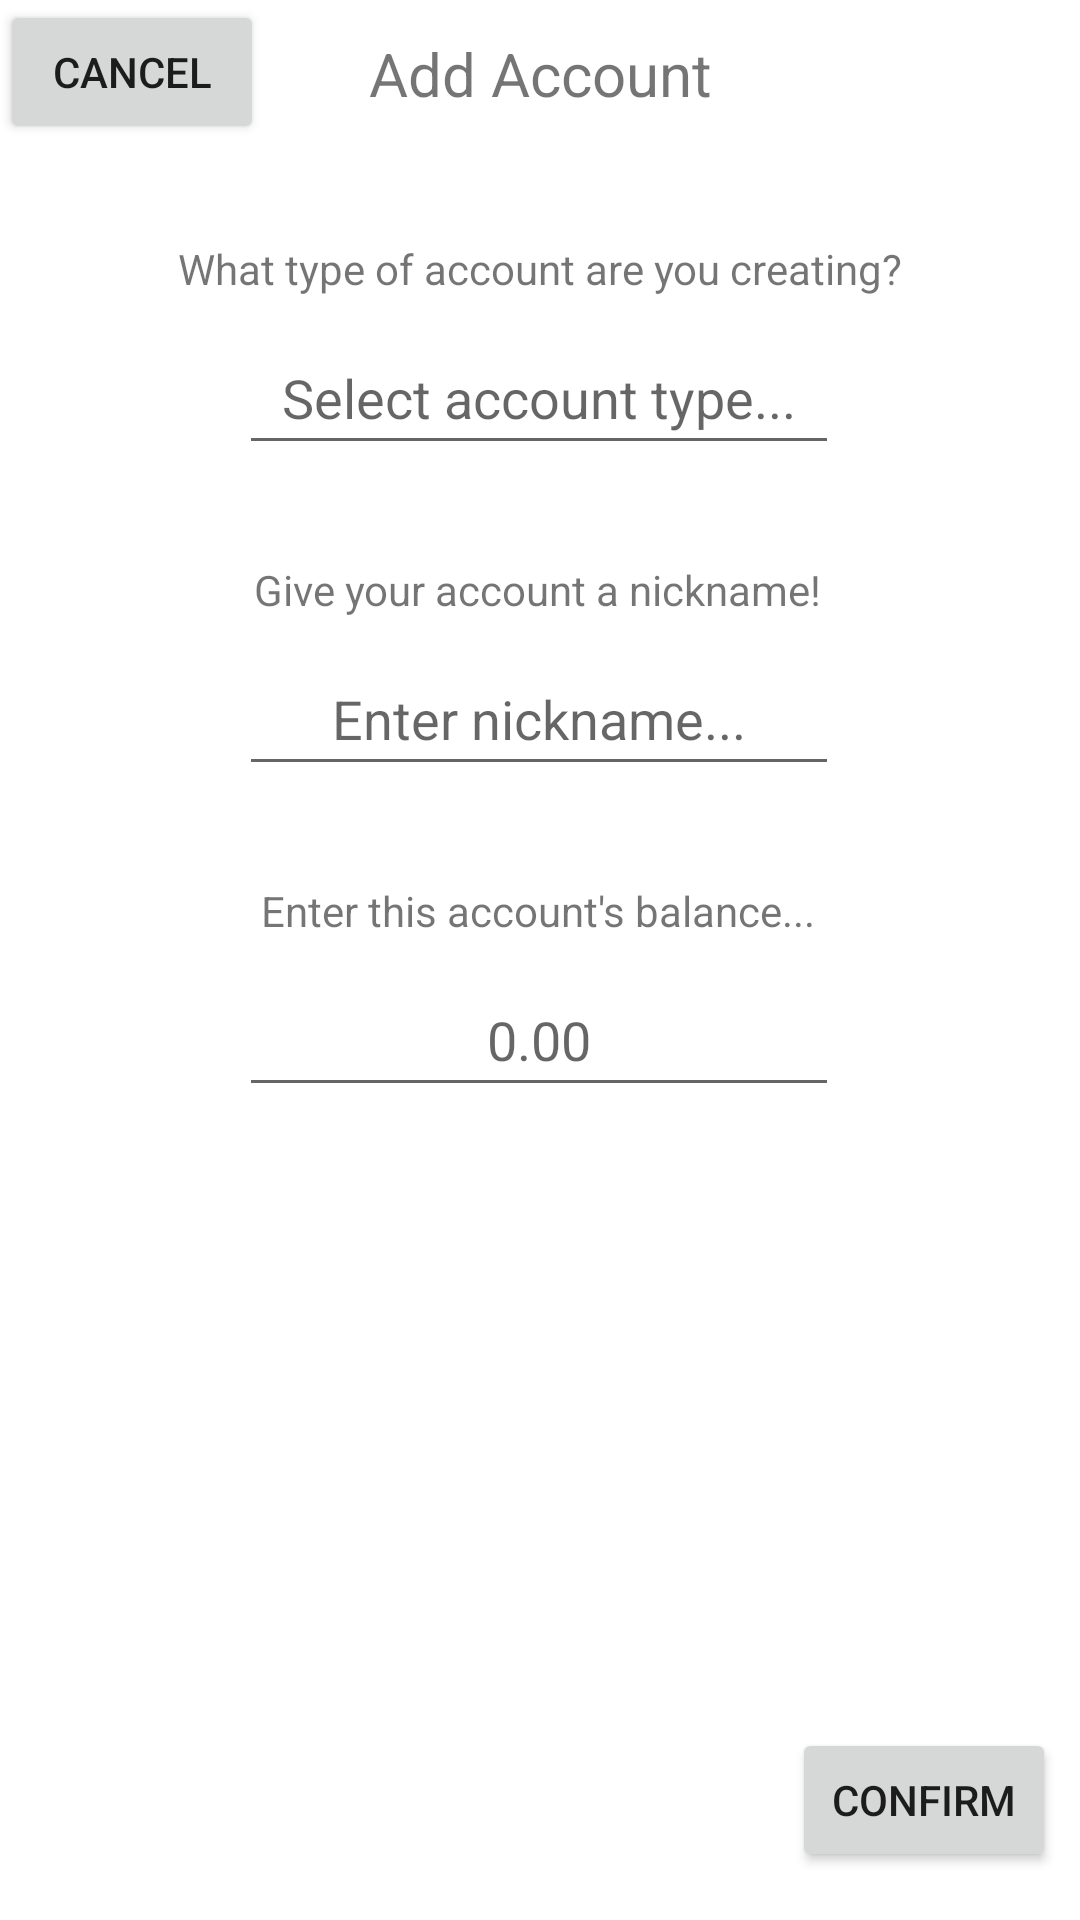

The Android layout XML behind this screen, and the referenced resources:
<!-- AndroidManifest.xml: application theme Theme.NewLeaf2022 -->
<!-- res/layout/fragment_new_account.xml -->
<?xml version="1.0" encoding="utf-8"?>
<androidx.constraintlayout.widget.ConstraintLayout xmlns:android="http://schemas.android.com/apk/res/android"
    xmlns:app="http://schemas.android.com/apk/res-auto"
    xmlns:tools="http://schemas.android.com/tools"
    android:layout_width="match_parent"
    android:layout_height="match_parent"
    android:background="#FFFFFF"
    tools:context=".NewAccountFragment">

    <androidx.constraintlayout.widget.ConstraintLayout
        android:id="@+id/cnst_addAcctHeader"
        android:layout_width="match_parent"
        android:layout_height="wrap_content"
        app:layout_constraintTop_toTopOf="parent">

        <Button
            android:id="@+id/btn_addAcctCancel"
            android:layout_width="wrap_content"
            android:layout_height="wrap_content"
            android:text="Cancel"
            app:layout_constraintStart_toStartOf="parent"
            app:layout_constraintTop_toTopOf="parent" />

        <TextView
            android:id="@+id/tv_addAcctHeader"
            android:layout_width="wrap_content"
            android:layout_height="wrap_content"
            android:text="Add Account"
            android:textSize="20sp"
            app:layout_constraintBottom_toBottomOf="parent"
            app:layout_constraintEnd_toEndOf="parent"
            app:layout_constraintStart_toStartOf="parent"
            app:layout_constraintTop_toTopOf="parent"
            app:layout_constraintVertical_bias="0.523" />

    </androidx.constraintlayout.widget.ConstraintLayout>

    <TextView
        android:id="@+id/tv_addAcct1"
        android:layout_width="wrap_content"
        android:layout_height="wrap_content"
        android:layout_marginTop="32dp"
        android:text="What type of account are you creating?"
        app:layout_constraintEnd_toEndOf="parent"
        app:layout_constraintStart_toStartOf="parent"
        app:layout_constraintTop_toBottomOf="@+id/cnst_addAcctHeader" />

    <TextView
        android:id="@+id/tv_addAcct2"
        android:layout_width="wrap_content"
        android:layout_height="wrap_content"
        android:layout_marginTop="32dp"
        android:text="Give your account a nickname!"
        app:layout_constraintEnd_toEndOf="parent"
        app:layout_constraintHorizontal_bias="0.497"
        app:layout_constraintStart_toStartOf="parent"
        app:layout_constraintTop_toBottomOf="@+id/tv_acctInitialType" />

    <TextView
        android:id="@+id/tv_addAcct3"
        android:layout_width="wrap_content"
        android:layout_height="wrap_content"
        android:layout_marginTop="32dp"
        android:text="Enter this account's balance..."
        app:layout_constraintEnd_toEndOf="parent"
        app:layout_constraintHorizontal_bias="0.497"
        app:layout_constraintStart_toStartOf="parent"
        app:layout_constraintTop_toBottomOf="@+id/tv_acctInitialNickname" />

    <EditText
        android:id="@+id/tv_acctInitialType"
        android:layout_width="200dp"
        android:layout_height="wrap_content"
        android:layout_marginTop="8dp"
        android:hint="Select account type..."
        android:importantForAutofill="no"
        android:inputType="text"
        android:minHeight="48dp"
        android:textAlignment="center"
        app:layout_constraintEnd_toEndOf="parent"
        app:layout_constraintHorizontal_bias="0.498"
        app:layout_constraintStart_toStartOf="parent"
        app:layout_constraintTop_toBottomOf="@+id/tv_addAcct1"
        tools:ignore="SpeakableTextPresentCheck,TextContrastCheck" />

    <EditText
        android:id="@+id/tv_acctInitialNickname"
        android:layout_width="200dp"
        android:layout_height="wrap_content"
        android:layout_marginTop="8dp"
        android:hint="Enter nickname..."
        android:importantForAutofill="no"
        android:inputType="text"
        android:minHeight="48dp"
        android:textAlignment="center"
        app:layout_constraintEnd_toEndOf="parent"
        app:layout_constraintHorizontal_bias="0.498"
        app:layout_constraintStart_toStartOf="parent"
        app:layout_constraintTop_toBottomOf="@+id/tv_addAcct2"
        tools:ignore="SpeakableTextPresentCheck,TextContrastCheck" />

    <EditText
        android:id="@+id/tv_acctInitialBalance"
        android:layout_width="200dp"
        android:layout_height="wrap_content"
        android:layout_marginTop="8dp"
        android:hint="0.00"
        android:importantForAutofill="no"
        android:inputType="numberDecimal"
        android:minHeight="48dp"
        android:textAlignment="center"
        app:layout_constraintEnd_toEndOf="parent"
        app:layout_constraintHorizontal_bias="0.498"
        app:layout_constraintStart_toStartOf="parent"
        app:layout_constraintTop_toBottomOf="@+id/tv_addAcct3"
        tools:ignore="SpeakableTextPresentCheck" />

    <Button
        android:id="@+id/btn_addAcctConfirm"
        android:layout_width="wrap_content"
        android:layout_height="wrap_content"
        android:layout_marginEnd="8dp"
        android:layout_marginBottom="16dp"
        android:text="Confirm"
        app:layout_constraintBottom_toBottomOf="parent"
        app:layout_constraintEnd_toEndOf="parent" />

</androidx.constraintlayout.widget.ConstraintLayout>
<!-- resources referenced by this layout -->
<resources>
  <style name="Theme.NewLeaf2022" parent="Theme.MaterialComponents.DayNight.NoActionBar">
          
          <item name="colorPrimary">@color/purple_500</item>
          <item name="colorPrimaryVariant">@color/purple_700</item>
          <item name="colorOnPrimary">@color/white</item>
          
          <item name="colorSecondary">@color/teal_200</item>
          <item name="colorSecondaryVariant">@color/teal_700</item>
          <item name="colorOnSecondary">@color/black</item>
          
          <item name="android:statusBarColor" tools:targetApi="l">?attr/colorPrimaryVariant</item>
          
      </style>
  <!-- not gathered from this repository: default colours our renderer supplied (Android Studio template values) -->
  <color name="purple_500">#FF6200EE</color>
  <color name="purple_700">#FF3700B3</color>
  <color name="teal_200">#FF03DAC5</color>
  <color name="teal_700">#FF018786</color>
  <color name="black">#FF000000</color>
  <color name="white">#FFFFFFFF</color>
</resources>
